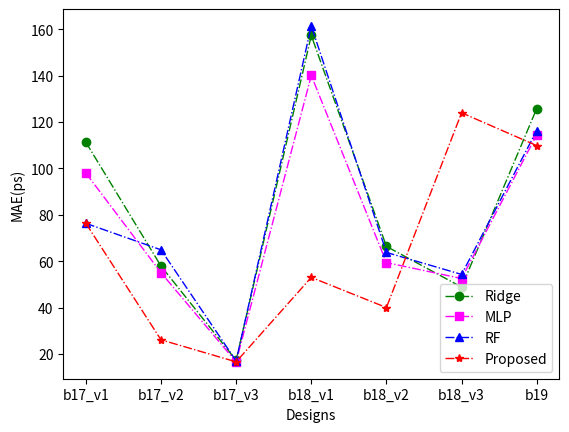
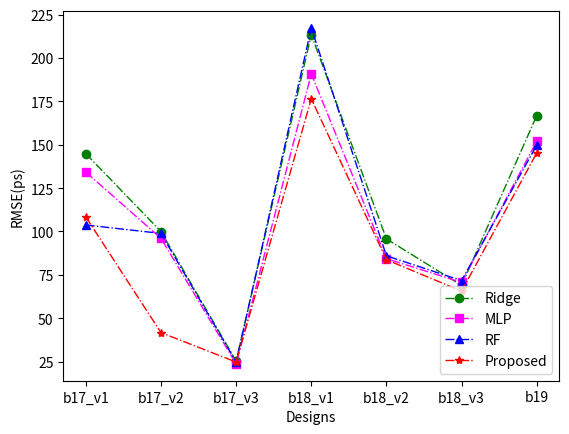
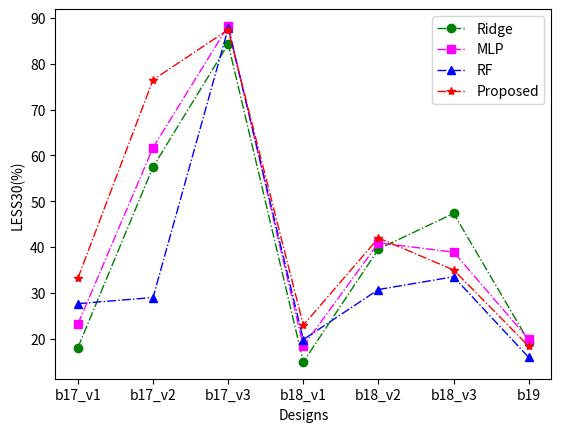

These charts were generated, in order, by the following Python code:
# -*- coding: utf-8 -*-
# @Time    : 2022/9/8 17:29
# @Author  : Ronchy_LU
# @Email   : rongqi1949@gmail.com
# @File    : result_MAE_plot.py
# @Software: PyCharm
import matplotlib.pyplot as plt
import numpy as np

###Settings
#设置x轴标签
values = ['b17_v1', 'b17_v2', 'b17_v3', 'b18_v1','b18_v2','b18_v3', 'b19']

markersize = 6
linestyle = '-.'
linewidth = 1

#***************************************************
##Figure MAE
Ridge_result_MAE_plot = [111.30132809817754, 57.90079059731588, 17.273904424443664, 157.32547192624403, 66.36891834766786, 48.83213168636948, 125.82300093776868]
MLP_result_MAE_plot = [98.01578503469811, 55.049662424799976, 16.55337208986829, 140.08156517100534, 59.38977094958916, 52.51621600648719,114.52690422859027]
RF_result_MAE_plot = [76.31960083849353, 64.89200145220647, 16.969483480553198, 161.44262969615414, 63.77078862135144, 54.28026908761689, 116.34388125814507]
GP_result_MAE_plot = [76.34740829467773,26.090026378631592,16.58118987083435,53,40,123.9825439453125,109.82885932922363]

plt.figure(1)
#plot
x_ax = range(1, len(Ridge_result_MAE_plot) + 1)
#Ridge
plt.plot(x_ax, Ridge_result_MAE_plot, color="green", marker='o', markersize = markersize, linestyle=linestyle, linewidth=linewidth, label="Ridge")
#MLP
plt.plot(x_ax, MLP_result_MAE_plot, color="magenta", marker='s', markersize = markersize, linestyle=linestyle, linewidth=linewidth, label="MLP")
#RF
plt.plot(x_ax, RF_result_MAE_plot, color="blue", marker='^', markersize = markersize, linestyle=linestyle, linewidth=linewidth, label="RF")
#GP
plt.plot(x_ax,GP_result_MAE_plot, color="red", marker='*', markersize = markersize, linestyle=linestyle, linewidth=linewidth, label="Proposed")

plt.ylabel('MAE(ps)')   # set ystick label
plt.xlabel('Designs')  # set xstck label
plt.legend(loc="lower right")  #set legend location
plt.grid(0)
plt.xticks(x_ax, values)
plt.show()
# plt.draw()
fig1_file = "MAE_plot.eps"
plt.savefig(fig1_file,  bbox_inches='tight')


##Figure RMSE
plt.figure(2)
Ridge_result_RMSE_plot = np.sqrt( np.array([20960.882955096586, 9982.765240790297, 638.8560937249046, 45542.85606003766, 9154.566199345067, 4739.935828936492, 27793.15565676238]) )
MLP_result_RMSE_plot =np.sqrt(np.array([18005.63240078954, 9218.374012075514, 557.7368960290847, 36385.6816289802, 7107.374069463624, 4981.291222343434, 23083.026416110777]))
RF_result_RMSE_plot = np.sqrt(np.array([10754.56969271128, 9766.493689749592, 607.504448450383, 47205.51471025095, 7381.942028740206, 5129.59672569583, 22406.457173726078]))
GP_result_RMSE_plot = np.sqrt(np.array([11741.055786132812,1735.0331420898438,608.8122940063477,31130.89794921875,7000,4300,21086.615966796875]))
#plot
# x_ax = range(1, len(Ridge_result_MAE_plot) + 1)
#Ridge
plt.plot(x_ax, Ridge_result_RMSE_plot, color="green", marker='o',markersize = markersize,linestyle=linestyle, linewidth=linewidth, label="Ridge")
#MLP
plt.plot(x_ax, MLP_result_RMSE_plot,color="magenta", marker='s', markersize = markersize, linestyle=linestyle,linewidth=linewidth, label="MLP")
#RF
plt.plot(x_ax, RF_result_RMSE_plot, color="blue", marker='^', markersize = markersize, linestyle=linestyle,linewidth=linewidth, label="RF")
#GP
plt.plot(x_ax, GP_result_RMSE_plot, color="red", marker='*', markersize = markersize, linestyle=linestyle,linewidth=linewidth, label="Proposed")


plt.ylabel('RMSE(ps)')   # set ystick label
plt.xlabel('Designs')  # set xstck label
plt.legend(loc="lower right")  #set legend location
# plt.grid(0)
plt.draw()
plt.xticks(x_ax, values)
plt.show()
fig2_file = "RMSE_plot.eps"
plt.savefig(fig2_file,  bbox_inches='tight')




####Figure LESS30
plt.figure(3)
Ridge_result_LESS30_plot = np.array([0.1806666666666667, 0.5748, 0.8429333333333332, 0.14961111111111108, 0.3958055555555556, 0.47350000000000003, 0.19407407407407407])*100
MLP_result_LESS30_plot = np.array([0.23186666666666672, 0.6169333333333333, 0.8822666666666666, 0.18422222222222223, 0.4091111111111111, 0.38902777777777775, 0.19871604938271606])*100
RF_result_LESS30_plot = np.array([0.27666666666666667, 0.29, 0.8772222222222222, 0.19837962962962963, 0.30752314814814813, 0.3353009259259259, 0.15925925925925927])*100
GP_result_LESS30_plot = np.array([0.332,0.7646666666666667,0.874, 0.22981770833333334, 0.42, 0.35, 0.18387345679012346])*100
#plot
x_ax = range(1, len(Ridge_result_LESS30_plot) + 1)
#Ridge
plt.plot(x_ax, Ridge_result_LESS30_plot, color="green", marker='o',  markersize = markersize, linestyle=linestyle,linewidth=linewidth, label="Ridge")
#MLP
plt.plot(x_ax, MLP_result_LESS30_plot, color="magenta", marker='s', markersize = markersize, linestyle=linestyle, linewidth=linewidth, label="MLP")
#RF
plt.plot(x_ax, RF_result_LESS30_plot, color="blue", marker='^', markersize = markersize, linestyle=linestyle,linewidth=linewidth, label="RF")
#GP
plt.plot(x_ax, GP_result_LESS30_plot, color="red", marker='*', markersize = markersize, linestyle=linestyle,linewidth=linewidth, label="Proposed")
# plt.plot(x_ax,GP_result_LESS30_plot,'mD-',markersize = 6, linestyle='-.', linewidth=1, label="GP")


plt.ylabel('LESS30(%)')   # set ystick label
plt.xlabel('Designs')  # set xstck label
plt.legend(loc="upper right")  #set legend location
# plt.grid(0)
plt.xticks(x_ax, values)
plt.show()
plt.draw()
fig3_file = "LESS30_plot.eps"
plt.savefig(fig3_file,  bbox_inches='tight')



